Photos from the image-classification dataset "classification" in the GitHub repository DylanHughes02/fruit-detection-project. Its 4 classes are: apple, banana, orange, pear.

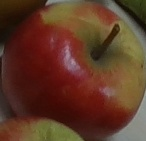
Label: apple

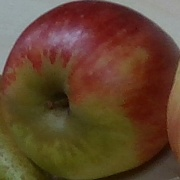
Label: apple

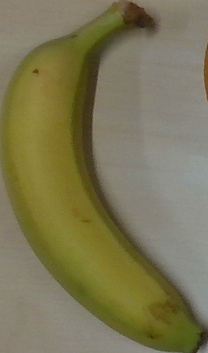
Label: banana

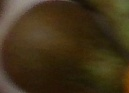
Label: pear

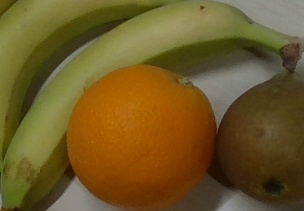
Label: banana

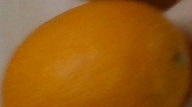
Label: orange
